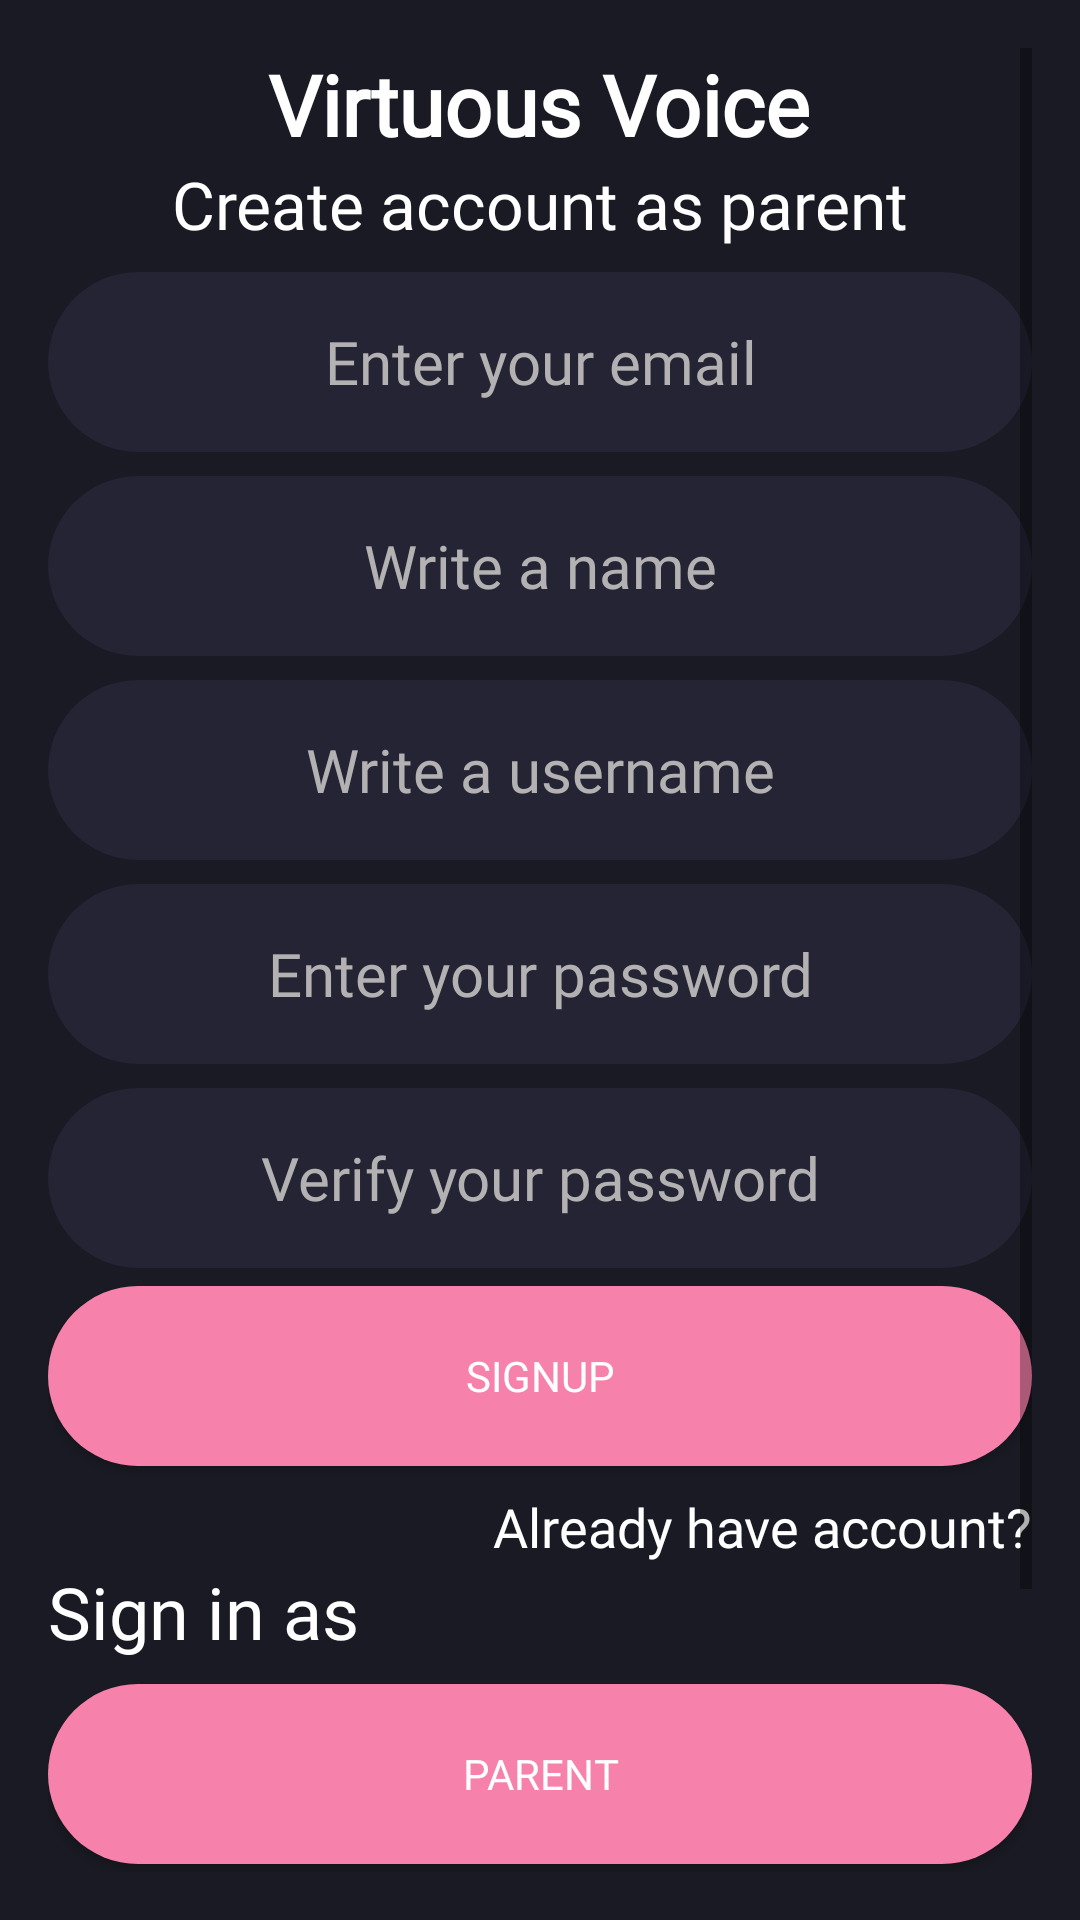

Here is an Android app screen rendered from its layout file. Give the layout XML and the strings, colors and styles it references.
<!-- AndroidManifest.xml: application theme Theme.VirtuousVoice -->
<!-- res/layout/activity_individual_signup.xml -->
<?xml version="1.0" encoding="utf-8"?>
<ScrollView xmlns:android="http://schemas.android.com/apk/res/android"
    xmlns:app="http://schemas.android.com/apk/res-auto"
    xmlns:tools="http://schemas.android.com/tools"
    android:layout_width="match_parent"
    android:layout_height="match_parent"
    android:background="@color/primary_color"
    android:padding="16dp"
    tools:context=".ParentSignup">

    <LinearLayout
        android:layout_width="match_parent"
        android:layout_height="match_parent"
        android:orientation="vertical"
        android:gravity="center">
        <TextView
            android:layout_width="wrap_content"
            android:layout_height="wrap_content"
            android:fontFamily="@font/montserrat_bold"
            android:text="Virtuous Voice"
            android:textColor="@color/white"
            android:textSize="28sp"
            android:textStyle="bold" />

        <LinearLayout
            android:layout_width="match_parent"
            android:layout_height="wrap_content"
            android:orientation="vertical"
            android:gravity="center">

            <TextView
                android:layout_width="wrap_content"
                android:layout_height="wrap_content"
                android:text="Create account as parent"
                android:textColor="@color/white"
                android:fontFamily="@font/montserrat"
                android:textSize="22dp"/>

            <EditText
                android:id="@+id/_sign_up_email"
                android:layout_width="match_parent"
                android:layout_height="60dp"
                android:layout_marginTop="8dp"
                android:hint="Enter your email"
                android:textSize="20sp"
                android:gravity="center"
                android:textColorHint="@color/disabled_white"
                android:textColor="@color/white"
                android:fontFamily="@font/montserrat"
                android:background="@drawable/edit_text_background"/>

            <EditText
                android:id="@+id/_sign_up_name"
                android:layout_width="match_parent"
                android:layout_height="60dp"
                android:layout_marginTop="8dp"
                android:hint="Write a name"
                android:textSize="20sp"
                android:gravity="center"
                android:textColorHint="@color/disabled_white"
                android:textColor="@color/white"
                android:fontFamily="@font/montserrat"
                android:background="@drawable/edit_text_background"/>

            <EditText
                android:id="@+id/_sign_up_username"
                android:layout_width="match_parent"
                android:layout_height="60dp"
                android:layout_marginTop="8dp"
                android:hint="Write a username"
                android:textSize="20sp"
                android:gravity="center"
                android:textColorHint="@color/disabled_white"
                android:textColor="@color/white"
                android:fontFamily="@font/montserrat"
                android:background="@drawable/edit_text_background"/>

            <EditText
                android:id="@+id/_sign_up_password"
                android:layout_width="match_parent"
                android:layout_height="60dp"
                android:layout_marginTop="8dp"
                android:hint="Enter your password"
                android:textSize="20sp"
                android:gravity="center"
                android:inputType="textPassword"
                android:textColorHint="@color/disabled_white"
                android:textColor="@color/white"
                android:fontFamily="@font/montserrat"
                android:background="@drawable/edit_text_background"/>

            <EditText
                android:id="@+id/_sign_up_verify_password"
                android:layout_width="match_parent"
                android:layout_height="60dp"
                android:layout_marginTop="8dp"
                android:hint="Verify your password"
                android:textSize="20sp"
                android:gravity="center"
                android:inputType="textPassword"
                android:textColorHint="@color/disabled_white"
                android:textColor="@color/white"
                android:fontFamily="@font/montserrat"
                android:background="@drawable/edit_text_background"/>

            <androidx.appcompat.widget.AppCompatButton
                android:id="@+id/_btn_sign_up"
                android:layout_width="match_parent"
                android:layout_height="60dp"
                android:layout_marginTop="6dp"
                android:textColor="@color/white"
                android:text="Signup"
                android:fontFamily="@font/montserrat"
                android:background="@drawable/button_background"/>

            <TextView
                android:layout_width="wrap_content"
                android:layout_height="wrap_content"
                android:text="Already have account?"
                android:paddingTop="8dp"
                android:layout_gravity="end"
                android:textColor="@color/white"
                android:fontFamily="@font/montserrat"
                android:textSize="18dp"/>

        </LinearLayout>

        <LinearLayout
            android:layout_width="match_parent"
            android:layout_height="wrap_content"
            android:orientation="vertical">

            <TextView
                android:layout_width="wrap_content"
                android:layout_height="wrap_content"
                android:text="Sign in as"
                android:textColor="@color/white"
                android:fontFamily="@font/montserrat"
                android:textSize="24dp"/>

            <androidx.appcompat.widget.AppCompatButton
                android:id="@+id/_sign_in_as_parent"
                android:layout_width="match_parent"
                android:layout_height="60dp"
                android:layout_marginTop="8dp"
                android:text="Parent"
                android:fontFamily="@font/montserrat"
                android:textColor="@color/white"
                android:background="@drawable/button_background"/>

            <androidx.appcompat.widget.AppCompatButton
                android:id="@+id/_sign_in_as_child"
                android:layout_width="match_parent"
                android:layout_height="60dp"
                android:layout_marginTop="8dp"
                android:text="Child"
                android:fontFamily="@font/montserrat"
                android:textColor="@color/white"
                android:background="@drawable/button_background"/>

            <androidx.appcompat.widget.AppCompatButton
                android:id="@+id/_sign_in_as_individual"
                android:layout_width="match_parent"
                android:layout_height="60dp"
                android:layout_marginTop="8dp"
                android:text="Individual"
                android:fontFamily="@font/montserrat"
                android:textColor="@color/white"
                android:background="@drawable/button_background"/>

        </LinearLayout>

    </LinearLayout>

</ScrollView>
<!-- resources referenced by this layout -->
<resources>
  <color name="disabled_white">#b3b1b1</color>
  <color name="primary_color">#191A23</color>
  <color name="white">#FFFFFFFF</color>
  <!-- drawable button_background (drawable) -->
  <?xml version="1.0" encoding="utf-8"?>
  <shape xmlns:android="http://schemas.android.com/apk/res/android">
      <solid android:color="@color/secondary_color"/>
      <corners android:radius="30dp"/>
  </shape>
  <!-- drawable edit_text_background (drawable) -->
  <?xml version="1.0" encoding="utf-8"?>
  <shape xmlns:android="http://schemas.android.com/apk/res/android">
      <solid android:color="@color/primary_color_variant"/>
      <corners android:radius="30dp"/>
  </shape>
  <style name="Theme.VirtuousVoice" parent="Theme.MaterialComponents.DayNight.NoActionBar">
          
          <item name="colorPrimary">@color/primary_color</item>
          <item name="colorPrimaryVariant">@color/primary_color_variant</item>
          <item name="colorOnPrimary">@color/white</item>
          
          <item name="colorSecondary">@color/secondary_color</item>
          <item name="colorSecondaryVariant">@color/secondary_color_variant</item>
          <item name="colorOnSecondary">@color/black</item>
          
          <item name="android:statusBarColor" tools:targetApi="l">?attr/colorPrimaryVariant</item>
          
      </style>
  <color name="secondary_color">#F681AB</color>
  <color name="primary_color_variant">#242435</color>
  <color name="secondary_color_variant">#8C8B94</color>
  <color name="black">#FF000000</color>
</resources>
